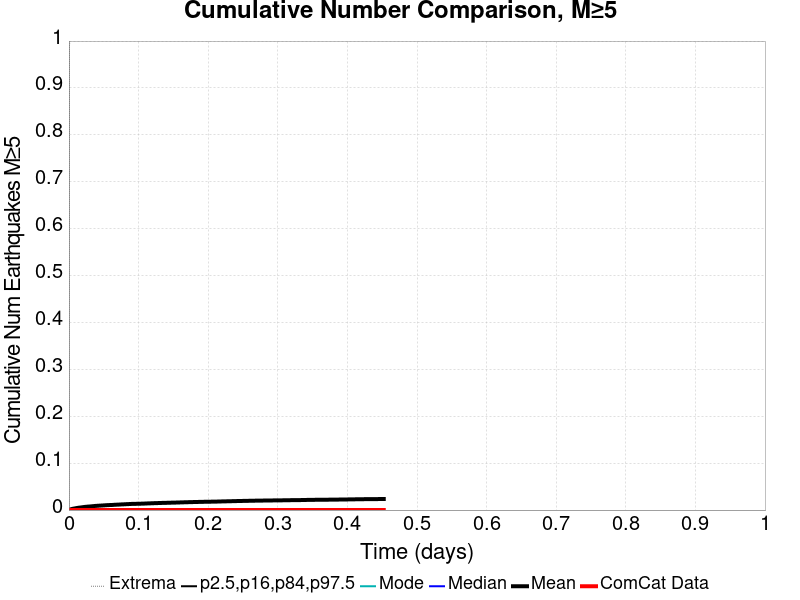

The data file committed next to this chart (first rows):
Time (days), ComCat Data, Simulation Mean, Simulation Median, Simulation Mode, Simulation Minimum, Simulation Maximum, 2.5 %-ile, 16 %-ile, 84 %-ile, 97.5 %-ile
0.0, 0.0, 0.0, 0.0, 0.0, 0.0, 0.0, 0.0, 0.0, 0.0, 0.0
9.062953E-4, 0.0, 5.1E-4, 0.0, 0.0, 0.0, 1.0, 0.0, 0.0, 0.0, 0.0
0.001813, 0.0, 0.00104, 0.0, 0.0, 0.0, 2.0, 0.0, 0.0, 0.0, 0.0
0.002719, 0.0, 0.00164, 0.0, 0.0, 0.0, 2.0, 0.0, 0.0, 0.0, 0.0
0.003625, 0.0, 0.00202, 0.0, 0.0, 0.0, 2.0, 0.0, 0.0, 0.0, 0.0
0.004531, 0.0, 0.00239, 0.0, 0.0, 0.0, 2.0, 0.0, 0.0, 0.0, 0.0
0.005438, 0.0, 0.00271, 0.0, 0.0, 0.0, 2.0, 0.0, 0.0, 0.0, 0.0
0.006344, 0.0, 0.00297, 0.0, 0.0, 0.0, 2.0, 0.0, 0.0, 0.0, 0.0
0.00725, 0.0, 0.00322, 0.0, 0.0, 0.0, 2.0, 0.0, 0.0, 0.0, 0.0
0.008157, 0.0, 0.00347, 0.0, 0.0, 0.0, 2.0, 0.0, 0.0, 0.0, 0.0
0.009063, 0.0, 0.00368, 0.0, 0.0, 0.0, 2.0, 0.0, 0.0, 0.0, 0.0
0.009969, 0.0, 0.00396, 0.0, 0.0, 0.0, 2.0, 0.0, 0.0, 0.0, 0.0
0.01088, 0.0, 0.00421, 0.0, 0.0, 0.0, 2.0, 0.0, 0.0, 0.0, 0.0
0.01178, 0.0, 0.0045, 0.0, 0.0, 0.0, 2.0, 0.0, 0.0, 0.0, 0.0
0.01269, 0.0, 0.00468, 0.0, 0.0, 0.0, 2.0, 0.0, 0.0, 0.0, 0.0
0.01359, 0.0, 0.00487, 0.0, 0.0, 0.0, 2.0, 0.0, 0.0, 0.0, 0.0
0.0145, 0.0, 0.00511, 0.0, 0.0, 0.0, 2.0, 0.0, 0.0, 0.0, 0.0
0.01541, 0.0, 0.00519, 0.0, 0.0, 0.0, 2.0, 0.0, 0.0, 0.0, 0.0
0.01631, 0.0, 0.0054, 0.0, 0.0, 0.0, 3.0, 0.0, 0.0, 0.0, 0.0
0.01722, 0.0, 0.00554, 0.0, 0.0, 0.0, 3.0, 0.0, 0.0, 0.0, 0.0
0.01813, 0.0, 0.00578, 0.0, 0.0, 0.0, 3.0, 0.0, 0.0, 0.0, 0.0
0.01903, 0.0, 0.00597, 0.0, 0.0, 0.0, 3.0, 0.0, 0.0, 0.0, 0.0
0.01994, 0.0, 0.00614, 0.0, 0.0, 0.0, 3.0, 0.0, 0.0, 0.0, 0.0
0.02084, 0.0, 0.00635, 0.0, 0.0, 0.0, 4.0, 0.0, 0.0, 0.0, 0.0
0.02175, 0.0, 0.00655, 0.0, 0.0, 0.0, 4.0, 0.0, 0.0, 0.0, 0.0
0.02266, 0.0, 0.0067, 0.0, 0.0, 0.0, 4.0, 0.0, 0.0, 0.0, 0.0
0.02356, 0.0, 0.0068, 0.0, 0.0, 0.0, 4.0, 0.0, 0.0, 0.0, 0.0
0.02447, 0.0, 0.007, 0.0, 0.0, 0.0, 4.0, 0.0, 0.0, 0.0, 0.0
0.02538, 0.0, 0.00714, 0.0, 0.0, 0.0, 4.0, 0.0, 0.0, 0.0, 0.0
0.02628, 0.0, 0.00722, 0.0, 0.0, 0.0, 4.0, 0.0, 0.0, 0.0, 0.0
0.02719, 0.0, 0.0073, 0.0, 0.0, 0.0, 4.0, 0.0, 0.0, 0.0, 0.0
0.0281, 0.0, 0.00744, 0.0, 0.0, 0.0, 4.0, 0.0, 0.0, 0.0, 0.0
0.029, 0.0, 0.0076, 0.0, 0.0, 0.0, 4.0, 0.0, 0.0, 0.0, 0.0
0.02991, 0.0, 0.00767, 0.0, 0.0, 0.0, 4.0, 0.0, 0.0, 0.0, 0.0
0.03081, 0.0, 0.00774, 0.0, 0.0, 0.0, 5.0, 0.0, 0.0, 0.0, 0.0
0.03172, 0.0, 0.00785, 0.0, 0.0, 0.0, 5.0, 0.0, 0.0, 0.0, 0.0
0.03263, 0.0, 0.008, 0.0, 0.0, 0.0, 5.0, 0.0, 0.0, 0.0, 0.0
0.03353, 0.0, 0.00813, 0.0, 0.0, 0.0, 5.0, 0.0, 0.0, 0.0, 0.0
0.03444, 0.0, 0.00829, 0.0, 0.0, 0.0, 5.0, 0.0, 0.0, 0.0, 0.0
0.03535, 0.0, 0.00838, 0.0, 0.0, 0.0, 5.0, 0.0, 0.0, 0.0, 0.0
0.03625, 0.0, 0.00855, 0.0, 0.0, 0.0, 5.0, 0.0, 0.0, 0.0, 0.0
0.03716, 0.0, 0.00868, 0.0, 0.0, 0.0, 5.0, 0.0, 0.0, 0.0, 0.0
0.03806, 0.0, 0.00882, 0.0, 0.0, 0.0, 5.0, 0.0, 0.0, 0.0, 0.0
0.03897, 0.0, 0.00891, 0.0, 0.0, 0.0, 5.0, 0.0, 0.0, 0.0, 0.0
0.03988, 0.0, 0.009, 0.0, 0.0, 0.0, 5.0, 0.0, 0.0, 0.0, 0.0
0.04078, 0.0, 0.00909, 0.0, 0.0, 0.0, 5.0, 0.0, 0.0, 0.0, 0.0
0.04169, 0.0, 0.00923, 0.0, 0.0, 0.0, 5.0, 0.0, 0.0, 0.0, 0.0
0.0426, 0.0, 0.00929, 0.0, 0.0, 0.0, 5.0, 0.0, 0.0, 0.0, 0.0
0.0435, 0.0, 0.00937, 0.0, 0.0, 0.0, 5.0, 0.0, 0.0, 0.0, 0.0
0.04441, 0.0, 0.00948, 0.0, 0.0, 0.0, 5.0, 0.0, 0.0, 0.0, 0.0
0.04531, 0.0, 0.00951, 0.0, 0.0, 0.0, 5.0, 0.0, 0.0, 0.0, 0.0
0.04622, 0.0, 0.0096, 0.0, 0.0, 0.0, 5.0, 0.0, 0.0, 0.0, 0.0
0.04713, 0.0, 0.0097, 0.0, 0.0, 0.0, 5.0, 0.0, 0.0, 0.0, 0.0
0.04803, 0.0, 0.00977, 0.0, 0.0, 0.0, 5.0, 0.0, 0.0, 0.0, 0.0
0.04894, 0.0, 0.00986, 0.0, 0.0, 0.0, 5.0, 0.0, 0.0, 0.0, 0.0
0.04985, 0.0, 0.00993, 0.0, 0.0, 0.0, 5.0, 0.0, 0.0, 0.0, 0.0
0.05075, 0.0, 0.01004, 0.0, 0.0, 0.0, 5.0, 0.0, 0.0, 0.0, 0.0
0.05166, 0.0, 0.01013, 0.0, 0.0, 0.0, 5.0, 0.0, 0.0, 0.0, 0.0
0.05257, 0.0, 0.01022, 0.0, 0.0, 0.0, 5.0, 0.0, 0.0, 0.0, 0.0
0.05347, 0.0, 0.01031, 0.0, 0.0, 0.0, 5.0, 0.0, 0.0, 0.0, 0.0
... 440 more rows
